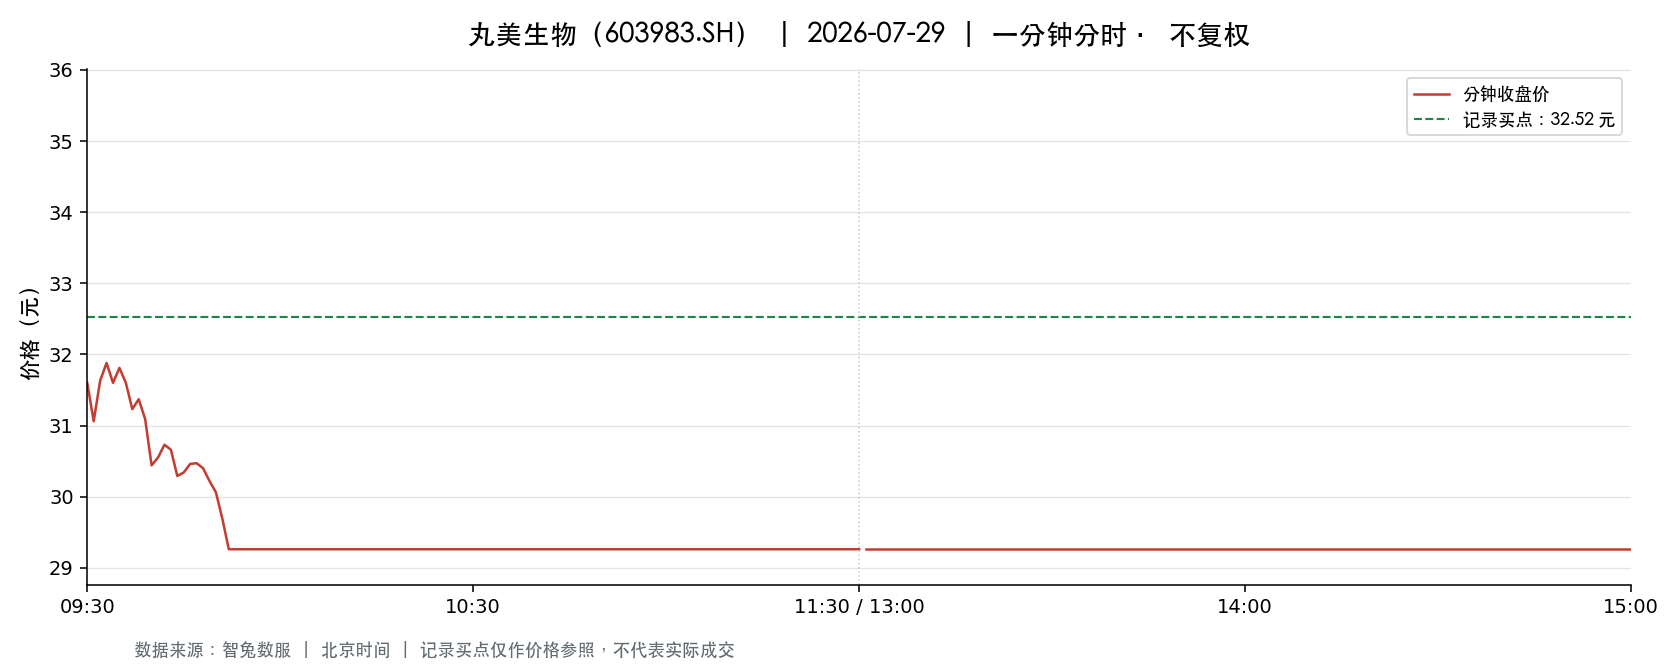

Source data for this figure (header and first rows):
t, o, h, l, c, v, a, pc, sf
2026-07-29 09:30:00, 31.6, 31.6, 31.6, 31.6, 1121, 3542360, 32.51, 0.0
2026-07-29 09:31:00, 31.59, 31.78, 31.04, 31.06, 4128, 12942707, 31.6, 0.0
2026-07-29 09:32:00, 31.05, 31.63, 31.0, 31.63, 3858, 12027452, 31.06, 0.0
2026-07-29 09:33:00, 31.62, 31.99, 31.25, 31.88, 2411, 7611248, 31.63, 0.0
2026-07-29 09:34:00, 31.9, 32.39, 31.6, 31.6, 1937, 6200103, 31.88, 0.0
2026-07-29 09:35:00, 32.28, 32.28, 31.8, 31.81, 1013, 3244540, 31.6, 0.0
2026-07-29 09:36:00, 31.8, 31.91, 31.6, 31.6, 1141, 3630705, 31.81, 0.0
2026-07-29 09:37:00, 31.57, 31.57, 31.23, 31.23, 1779, 5580809, 31.6, 0.0
2026-07-29 09:38:00, 31.24, 31.37, 31.24, 31.37, 1741, 5449849, 31.23, 0.0
2026-07-29 09:39:00, 31.38, 31.39, 31.09, 31.09, 1399, 4377247, 31.37, 0.0
2026-07-29 09:40:00, 31.02, 31.02, 30.42, 30.44, 6249, 19154094, 31.09, 0.0
2026-07-29 09:41:00, 30.42, 30.66, 30.34, 30.55, 3174, 9679269, 30.44, 0.0
2026-07-29 09:42:00, 30.46, 30.78, 30.45, 30.73, 1699, 5196139, 30.55, 0.0
2026-07-29 09:43:00, 30.8, 30.91, 30.66, 30.66, 1738, 5359696, 30.73, 0.0
2026-07-29 09:44:00, 30.64, 30.67, 30.29, 30.29, 1434, 4368290, 30.66, 0.0
2026-07-29 09:45:00, 30.28, 30.46, 30.24, 30.34, 2553, 7741366, 30.29, 0.0
2026-07-29 09:46:00, 30.35, 30.68, 30.35, 30.46, 1015, 3098783, 30.34, 0.0
2026-07-29 09:47:00, 30.52, 30.6, 30.46, 30.47, 720.0, 2194943, 30.46, 0.0
2026-07-29 09:48:00, 30.47, 30.59, 30.39, 30.4, 1376, 4189056, 30.47, 0.0
2026-07-29 09:49:00, 30.39, 30.39, 30.22, 30.22, 1579, 4785431, 30.4, 0.0
2026-07-29 09:50:00, 30.22, 30.22, 30.06, 30.06, 2146, 6468103, 30.22, 0.0
2026-07-29 09:51:00, 30.06, 30.06, 29.64, 29.69, 3631, 10852267, 30.06, 0.0
2026-07-29 09:52:00, 29.7, 29.7, 29.26, 29.26, 3999, 11729451, 29.69, 0.0
2026-07-29 09:53:00, 29.26, 29.26, 29.26, 29.26, 1181, 3455606, 29.26, 0.0
2026-07-29 09:54:00, 29.26, 29.26, 29.26, 29.26, 685.0, 2004310, 29.26, 0.0
2026-07-29 09:55:00, 29.26, 29.26, 29.26, 29.26, 346.0, 1012396, 29.26, 0.0
2026-07-29 09:56:00, 29.26, 29.26, 29.26, 29.26, 323.0, 945098, 29.26, 0.0
2026-07-29 09:57:00, 29.26, 29.26, 29.26, 29.26, 574.0, 1679524, 29.26, 0.0
2026-07-29 09:58:00, 29.26, 29.26, 29.26, 29.26, 312.0, 912912, 29.26, 0.0
2026-07-29 09:59:00, 29.26, 29.26, 29.26, 29.26, 188.0, 550088, 29.26, 0.0
2026-07-29 10:00:00, 29.26, 29.26, 29.26, 29.26, 237.0, 693462, 29.26, 0.0
2026-07-29 10:01:00, 29.26, 29.26, 29.26, 29.26, 97.0, 283822, 29.26, 0.0
2026-07-29 10:02:00, 29.26, 29.26, 29.26, 29.26, 213.0, 623238, 29.26, 0.0
2026-07-29 10:03:00, 29.26, 29.26, 29.26, 29.26, 388.0, 1135288, 29.26, 0.0
2026-07-29 10:04:00, 29.26, 29.26, 29.26, 29.26, 69.0, 201894, 29.26, 0.0
2026-07-29 10:05:00, 29.26, 29.26, 29.26, 29.26, 94.0, 275044, 29.26, 0.0
2026-07-29 10:06:00, 29.26, 29.26, 29.26, 29.26, 52.0, 152152, 29.26, 0.0
2026-07-29 10:07:00, 29.26, 29.26, 29.26, 29.26, 41.0, 119966, 29.26, 0.0
2026-07-29 10:08:00, 29.26, 29.26, 29.26, 29.26, 42.0, 122892, 29.26, 0.0
2026-07-29 10:09:00, 29.26, 29.26, 29.26, 29.26, 68.0, 198968, 29.26, 0.0
2026-07-29 10:10:00, 29.26, 29.26, 29.26, 29.26, 40.0, 117040, 29.26, 0.0
2026-07-29 10:11:00, 29.26, 29.26, 29.26, 29.26, 24.0, 70224, 29.26, 0.0
2026-07-29 10:12:00, 29.26, 29.26, 29.26, 29.26, 23.0, 67298, 29.26, 0.0
2026-07-29 10:13:00, 29.26, 29.26, 29.26, 29.26, 69.0, 201894, 29.26, 0.0
2026-07-29 10:14:00, 29.26, 29.26, 29.26, 29.26, 81.0, 237006, 29.26, 0.0
2026-07-29 10:15:00, 29.26, 29.26, 29.26, 29.26, 56.0, 163856, 29.26, 0.0
2026-07-29 10:16:00, 29.26, 29.26, 29.26, 29.26, 11.0, 32186, 29.26, 0.0
2026-07-29 10:17:00, 29.26, 29.26, 29.26, 29.26, 7.0, 20482, 29.26, 0.0
2026-07-29 10:18:00, 29.26, 29.26, 29.26, 29.26, 71.0, 207746, 29.26, 0.0
2026-07-29 10:19:00, 29.26, 29.26, 29.26, 29.26, 16.0, 46816, 29.26, 0.0
2026-07-29 10:20:00, 29.26, 29.26, 29.26, 29.26, 18.0, 52668, 29.26, 0.0
2026-07-29 10:21:00, 29.26, 29.26, 29.26, 29.26, 60.0, 175560, 29.26, 0.0
2026-07-29 10:22:00, 29.26, 29.26, 29.26, 29.26, 14.0, 40964, 29.26, 0.0
2026-07-29 10:23:00, 29.26, 29.26, 29.26, 29.26, 12.0, 35112, 29.26, 0.0
2026-07-29 10:24:00, 29.26, 29.26, 29.26, 29.26, 38.0, 111188, 29.26, 0.0
2026-07-29 10:25:00, 29.26, 29.26, 29.26, 29.26, 15.0, 43890, 29.26, 0.0
2026-07-29 10:26:00, 29.26, 29.26, 29.26, 29.26, 21.0, 61446, 29.26, 0.0
2026-07-29 10:27:00, 29.26, 29.26, 29.26, 29.26, 44.0, 128744, 29.26, 0.0
2026-07-29 10:28:00, 29.26, 29.26, 29.26, 29.26, 54.0, 158004, 29.26, 0.0
2026-07-29 10:29:00, 29.26, 29.26, 29.26, 29.26, 63.0, 184338, 29.26, 0.0
... 181 more rows
